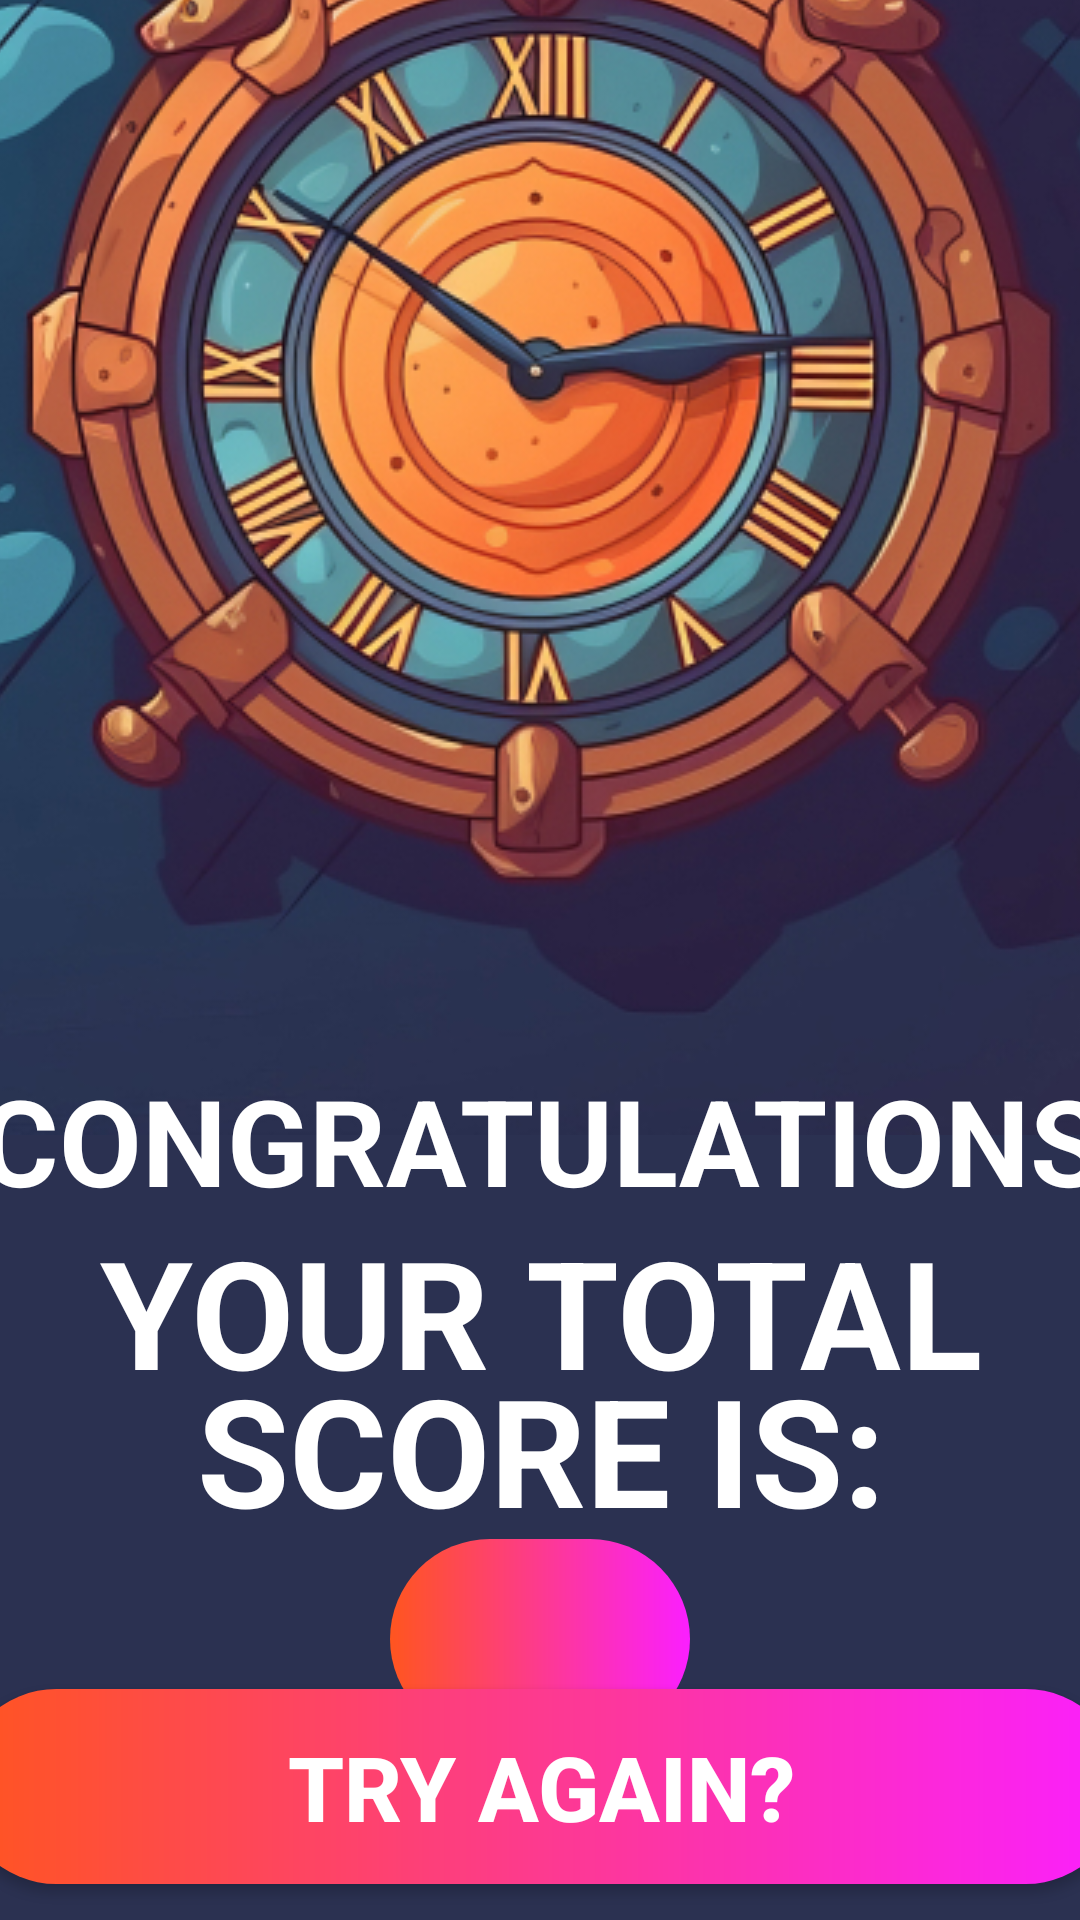

Reconstruct the res/layout file that produces this screen, plus the resources it refers to.
<!-- AndroidManifest.xml: application theme Theme.Zone -->
<!-- res/layout/activity_five.xml -->
<?xml version="1.0" encoding="utf-8"?>
<androidx.constraintlayout.widget.ConstraintLayout xmlns:android="http://schemas.android.com/apk/res/android"
    xmlns:app="http://schemas.android.com/apk/res-auto"
    xmlns:tools="http://schemas.android.com/tools"
    android:layout_width="match_parent"
    android:layout_height="match_parent"
    android:background="@color/Purple"
    tools:context=".FiveActivity">

    <ImageView
        android:id="@+id/clock0"
        android:layout_width="780dp"
        android:layout_height="520dp"
        android:layout_marginBottom="406dp"
        android:src="@drawable/clock0"
        app:layout_constraintBottom_toBottomOf="parent"
        app:layout_constraintEnd_toEndOf="parent"
        app:layout_constraintHorizontal_bias="0.501"
        app:layout_constraintStart_toStartOf="parent"
        app:layout_constraintTop_toTopOf="parent"
        app:layout_constraintVertical_bias="0.497" />

    <TextView
        android:id="@+id/text2"
        android:layout_width="388dp"
        android:layout_height="170dp"
        android:layout_marginTop="450dp"
        android:layout_marginBottom="170dp"
        android:gravity="center"
        android:lineSpacingExtra="-13sp"
        android:text="@string/your_total_score_is"
        android:textColor="@color/white"
        android:textSize="50sp"
        android:textAllCaps="true"
        android:textStyle="bold"
        app:layout_constraintBottom_toBottomOf="parent"
        app:layout_constraintEnd_toEndOf="parent"
        app:layout_constraintStart_toStartOf="parent"
        app:layout_constraintTop_toTopOf="parent" />

    <TextView
        android:id="@+id/text3"
        android:layout_width="400dp"
        android:layout_height="71dp"
        android:layout_marginTop="300dp"
        android:layout_marginBottom="180dp"
        android:gravity="center"
        android:lineSpacingExtra="-13sp"
        android:text="@string/congratulations"
        android:textAllCaps="true"
        android:textColor="@color/white"
        android:textSize="40sp"
        android:textStyle="bold"
        app:layout_constraintBottom_toBottomOf="parent"
        app:layout_constraintEnd_toEndOf="parent"
        app:layout_constraintStart_toStartOf="parent"
        app:layout_constraintTop_toTopOf="parent" />

    <TextView
        android:id="@+id/final_score"
        android:layout_width="100dp"
        android:layout_height="wrap_content"
        android:layout_marginTop="448dp"
        android:background="@drawable/gradient"
        android:textAlignment="center"
        android:textColor="@color/white"
        android:textSize="50sp"
        android:textStyle="bold"
        app:layout_constraintBottom_toBottomOf="parent"
        app:layout_constraintEnd_toEndOf="parent"
        app:layout_constraintStart_toStartOf="parent"
        app:layout_constraintTop_toTopOf="parent"
        app:layout_constraintVertical_bias="0.518" />

    <androidx.appcompat.widget.AppCompatButton
        android:id="@+id/break_but_refresh"
        android:layout_width="388dp"
        android:layout_height="65dp"
        android:layout_marginStart="20dp"
        android:layout_marginEnd="20dp"
        android:layout_marginBottom="12dp"
        android:background="@drawable/gradient"
        android:text="@string/try_again"
        android:textColor="@color/white"
        android:textAlignment="center"
        android:textAllCaps="true"
        android:textSize="30sp"
        android:textStyle="bold"
        app:layout_constraintBottom_toBottomOf="parent"
        app:layout_constraintEnd_toEndOf="parent"
        app:layout_constraintStart_toStartOf="parent" />

</androidx.constraintlayout.widget.ConstraintLayout>
<!-- resources referenced by this layout -->
<resources>
  <color name="Purple">#2B3151</color>
  <color name="white">#FFFFFFFF</color>
  <!-- drawable clock0: jpg bitmap (drawable, 237518 bytes) -->
  <!-- drawable gradient (drawable) -->
  <?xml version="1.0" encoding="utf-8"?>
  <shape xmlns:android="http://schemas.android.com/apk/res/android">
  <gradient
      android:startColor="#FF551F"
      android:endColor="#FB1FFF"
      android:translateX="1.331"
      android:translateY="-17.942"
      android:pivotX="194"
      android:pivotY="32.5"
      android:scaleX="5.343"
      android:scaleY="68.69"
      android:rotation="68.907"
      android:type="linear"/>
      <corners
          android:radius="50dp"/>
  </shape>
  <string name="congratulations">Congratulations</string>
  <string name="try_again">try again?</string>
  <string name="your_total_score_is">Your total score is:</string>
  <style name="Theme.Zone" parent="Base.Theme.Zone" />
  <style name="Base.Theme.Zone" parent="Theme.Material3.DayNight.NoActionBar">
          
          
      </style>
</resources>
